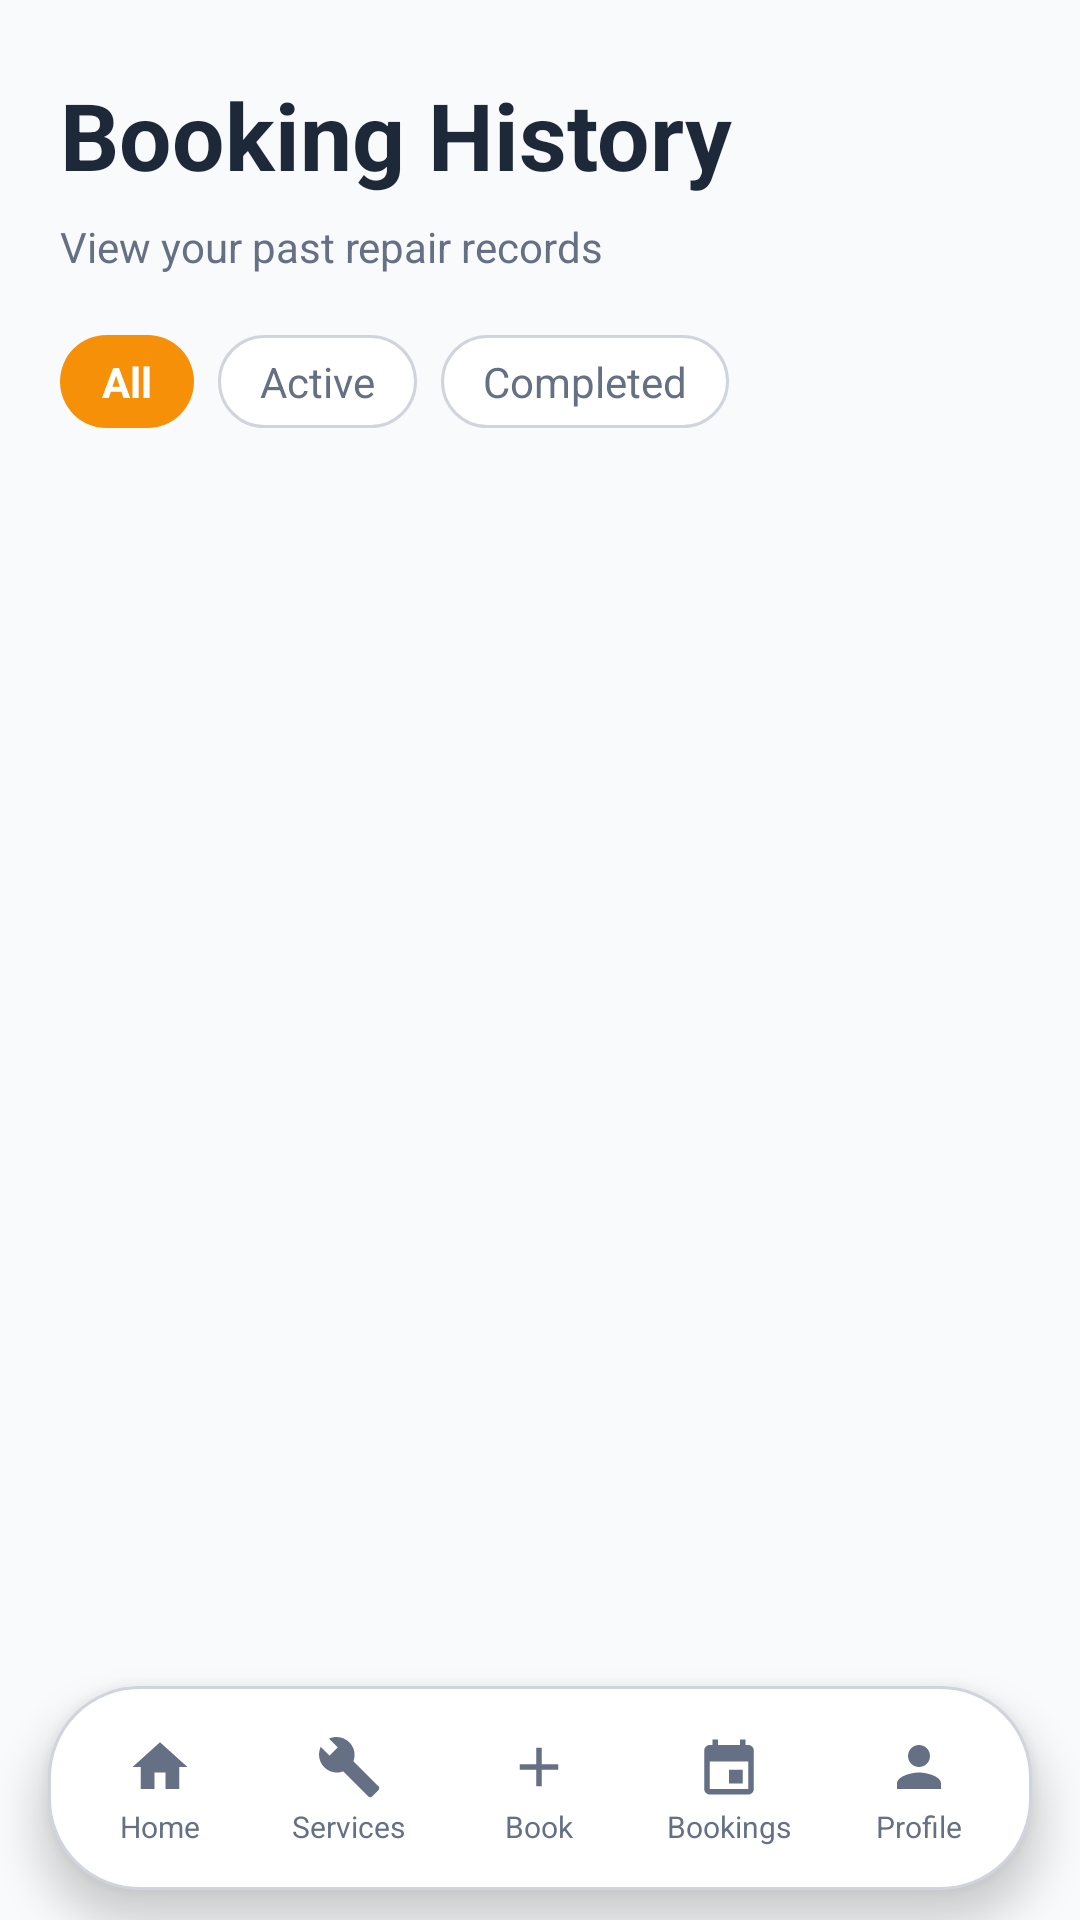

This screen was rendered from an Android layout file. Write that file and the resources it references.
<!-- AndroidManifest.xml: application theme Theme.TechFixV2 -->
<!-- res/layout/activity_booking_history.xml -->
<?xml version="1.0" encoding="utf-8" ?>
<LinearLayout
    xmlns:android="http://schemas.android.com/apk/res/android"
    xmlns:tools="http://schemas.android.com/tools"
    android:id="@+id/main"
    android:layout_width="match_parent"
    android:layout_height="match_parent"
    android:background="@color/customer_bg"
    android:orientation="vertical"
    android:fitsSystemWindows="true"
    tools:context=".BookingHistory"
    >
    <ScrollView
        android:layout_width="match_parent"
        android:layout_height="0dp"
        android:layout_weight="1"
        android:clipToPadding="false"
        android:overScrollMode="never"
        >
        <LinearLayout
            android:layout_width="match_parent"
            android:layout_height="wrap_content"
            android:orientation="vertical"
            android:paddingStart="20dp"
            android:paddingTop="24dp"
            android:paddingEnd="20dp"
            android:paddingBottom="28dp"
            >
            <TextView
                android:layout_width="wrap_content"
                android:layout_height="wrap_content"
                android:text="@string/booking_history"
                android:textColor="@color/customer_text"
                android:textSize="31sp"
                android:textStyle="bold"
                />
            <TextView
                android:layout_width="match_parent"
                android:layout_height="wrap_content"
                android:layout_marginTop="7dp"
                android:text="@string/history_subtitle"
                android:textColor="@color/customer_muted"
                />
            <LinearLayout
                android:layout_width="match_parent"
                android:layout_height="wrap_content"
                android:layout_marginTop="20dp"
                android:orientation="horizontal"
                >
                <TextView
                    android:id="@+id/filterAll"
                    android:layout_width="wrap_content"
                    android:layout_height="wrap_content"
                    android:background="@drawable/bg_customer_chip_selected"
                    android:text="All"
                    android:textColor="@color/white"
                    android:textStyle="bold"
                    android:paddingHorizontal="14dp"
                    android:paddingVertical="6dp"
                    android:clickable="true"
                    android:focusable="true"
                    />
                <TextView
                    android:id="@+id/filterActive"
                    android:layout_width="wrap_content"
                    android:layout_height="wrap_content"
                    android:layout_marginStart="8dp"
                    android:background="@drawable/bg_customer_chip"
                    android:text="Active"
                    android:textColor="@color/customer_muted"
                    android:paddingHorizontal="14dp"
                    android:paddingVertical="6dp"
                    android:clickable="true"
                    android:focusable="true"
                    />
                <TextView
                    android:id="@+id/filterCompleted"
                    android:layout_width="wrap_content"
                    android:layout_height="wrap_content"
                    android:layout_marginStart="8dp"
                    android:background="@drawable/bg_customer_chip"
                    android:text="Completed"
                    android:textColor="@color/customer_muted"
                    android:paddingHorizontal="14dp"
                    android:paddingVertical="6dp"
                    android:clickable="true"
                    android:focusable="true"
                    />
            </LinearLayout>
            <TextView
                android:id="@+id/tvHistoryEmpty"
                android:layout_width="match_parent"
                android:layout_height="wrap_content"
                android:layout_marginTop="30dp"
                android:gravity="center"
                android:text="Your repair appointments will appear here."
                android:textColor="@color/customer_muted"
                android:visibility="gone"
                />
            <LinearLayout
                android:id="@+id/repairHistoryList"
                android:layout_width="match_parent"
                android:layout_height="wrap_content"
                android:orientation="vertical"
                />
        </LinearLayout>
    </ScrollView>
    <include layout="@layout/view_customer_bottom_nav" />
</LinearLayout>
<!-- res/layout/view_customer_bottom_nav.xml (included above) -->
<?xml version="1.0" encoding="utf-8" ?>
<LinearLayout
    xmlns:android="http://schemas.android.com/apk/res/android"
    android:id="@+id/customerBottomNav"
    android:layout_width="match_parent"
    android:layout_height="68dp"
    android:layout_marginStart="16dp"
    android:layout_marginEnd="16dp"
    android:layout_marginBottom="10dp"
    android:background="@drawable/bg_customer_nav"
    android:elevation="8dp"
    android:gravity="center"
    android:orientation="horizontal"
    android:padding="6dp"
>
    <LinearLayout android:id="@+id/navHome" style="@style/CustomerNavItem">
        <ImageView
            android:id="@+id/navHomeIcon"
            style="@style/CustomerNavIcon"
            android:contentDescription="@string/nav_home"
            android:src="@drawable/ic_customer_home"
        />
        <TextView
            android:id="@+id/navHomeLabel"
            style="@style/CustomerNavLabel"
            android:text="@string/nav_home"
        />
    </LinearLayout>
    <LinearLayout android:id="@+id/navServices" style="@style/CustomerNavItem">
        <ImageView
            android:id="@+id/navServicesIcon"
            style="@style/CustomerNavIcon"
            android:contentDescription="@string/nav_services"
            android:src="@drawable/ic_customer_services"
        />
        <TextView
            android:id="@+id/navServicesLabel"
            style="@style/CustomerNavLabel"
            android:text="@string/nav_services"
        />
    </LinearLayout>
    <LinearLayout android:id="@+id/navBookRepair" style="@style/CustomerNavItem">
        <ImageView
            android:id="@+id/navBookRepairIcon"
            style="@style/CustomerNavIcon"
            android:contentDescription="Book Repair"
            android:src="@drawable/ic_customer_plus"
        />
        <TextView
            android:id="@+id/navBookRepairLabel"
            style="@style/CustomerNavLabel"
            android:text="Book"
        />
    </LinearLayout>
    <LinearLayout android:id="@+id/navBookings" style="@style/CustomerNavItem">
        <ImageView
            android:id="@+id/navBookingsIcon"
            style="@style/CustomerNavIcon"
            android:contentDescription="@string/nav_bookings"
            android:src="@drawable/ic_customer_bookings"
        />
        <TextView
            android:id="@+id/navBookingsLabel"
            style="@style/CustomerNavLabel"
            android:text="@string/nav_bookings"
        />
    </LinearLayout>
    <LinearLayout android:id="@+id/navProfile" style="@style/CustomerNavItem">
        <ImageView
            android:id="@+id/navProfileIcon"
            style="@style/CustomerNavIcon"
            android:contentDescription="@string/nav_profile"
            android:src="@drawable/ic_customer_profile"
        />
        <TextView
            android:id="@+id/navProfileLabel"
            style="@style/CustomerNavLabel"
            android:text="@string/nav_profile"
        />
    </LinearLayout>
</LinearLayout>
<!-- resources referenced by this layout -->
<resources>
  <color name="customer_bg">#F9FAFB</color>
  <color name="customer_muted">#667085</color>
  <color name="customer_text">#1D2939</color>
  <color name="white">#FFFFFFFF</color>
  <!-- drawable bg_customer_chip (drawable) -->
  <?xml version="1.0" encoding="utf-8" ?>
  <shape xmlns:android="http://schemas.android.com/apk/res/android" android:shape="rectangle">
      <solid android:color="@color/customer_surface" />
      <corners android:radius="50dp" />
      <stroke android:width="1dp" android:color="@color/customer_border" />
      <padding android:left="14dp" android:top="7dp" android:right="14dp" android:bottom="7dp" />
  </shape>
  <!-- drawable bg_customer_chip_selected (drawable) -->
  <?xml version="1.0" encoding="utf-8" ?>
  <shape xmlns:android="http://schemas.android.com/apk/res/android" android:shape="rectangle">
      <solid android:color="@color/customer_orange" />
      <corners android:radius="50dp" />
      <padding android:left="14dp" android:top="7dp" android:right="14dp" android:bottom="7dp" />
  </shape>
  <!-- drawable bg_customer_nav (drawable) -->
  <?xml version="1.0" encoding="utf-8" ?>
  <shape xmlns:android="http://schemas.android.com/apk/res/android" android:shape="rectangle">
      <solid android:color="@color/customer_surface" />
      <corners android:radius="30dp" />
      <stroke android:width="1dp" android:color="@color/customer_border" />
  </shape>
  <!-- drawable ic_customer_home (drawable) -->
  <vector
      xmlns:android="http://schemas.android.com/apk/res/android"
      android:width="24dp"
      android:height="24dp"
      android:viewportWidth="24"
      android:viewportHeight="24">
      <path
          android:fillColor="@color/customer_text"
          android:pathData="M10,20v-6h4v6h5v-8h3L12,3 2,12h3v8z"/>
  </vector>
  <!-- drawable ic_customer_plus (drawable) -->
  <vector xmlns:android="http://schemas.android.com/apk/res/android"
      android:width="24dp"
      android:height="24dp"
      android:viewportWidth="24"
      android:viewportHeight="24">
    <path
        android:fillColor="@color/customer_text"
        android:pathData="M19,13h-6v6h-2v-6H5v-2h6V5h2v6h6v2z"/>
  </vector>
  <!-- drawable ic_customer_profile (drawable) -->
  <vector
      xmlns:android="http://schemas.android.com/apk/res/android"
      android:width="24dp"
      android:height="24dp"
      android:viewportWidth="24"
      android:viewportHeight="24">
      <path
          android:fillColor="@color/customer_text"
          android:pathData="M12,12c2.21,0 4,-1.79 4,-4s-1.79,-4 -4,-4 -4,1.79 -4,4 1.79,4 4,4zm0,2c-2.67,0 -8,1.34 -8,4v2h16v-2c0,-2.66 -5.33,-4 -8,-4z"/>
  </vector>
  <string name="booking_history">Booking History</string>
  <string name="history_subtitle">View your past repair records</string>
  <string name="nav_bookings">Bookings</string>
  <string name="nav_home">Home</string>
  <string name="nav_profile">Profile</string>
  <string name="nav_services">Services</string>
  <style name="CustomerNavIcon">
          <item name="android:layout_width">22dp</item>
          <item name="android:layout_height">22dp</item>
          <item name="android:tint">@color/customer_muted</item>
      </style>
  <style name="CustomerNavLabel">
          <item name="android:layout_width">wrap_content</item>
          <item name="android:layout_height">wrap_content</item>
          <item name="android:layout_marginTop">2dp</item>
          <item name="android:textColor">@color/customer_muted</item>
          <item name="android:textSize">10sp</item>
      </style>
  <style name="Theme.TechFixV2" parent="Base.Theme.TechFixV2" />
  <color name="customer_surface">#FFFFFF</color>
  <color name="customer_border">#D0D5DD</color>
  <color name="customer_orange">#F79009</color>
  <color name="primary_blue">#3562D7</color>
</resources>
